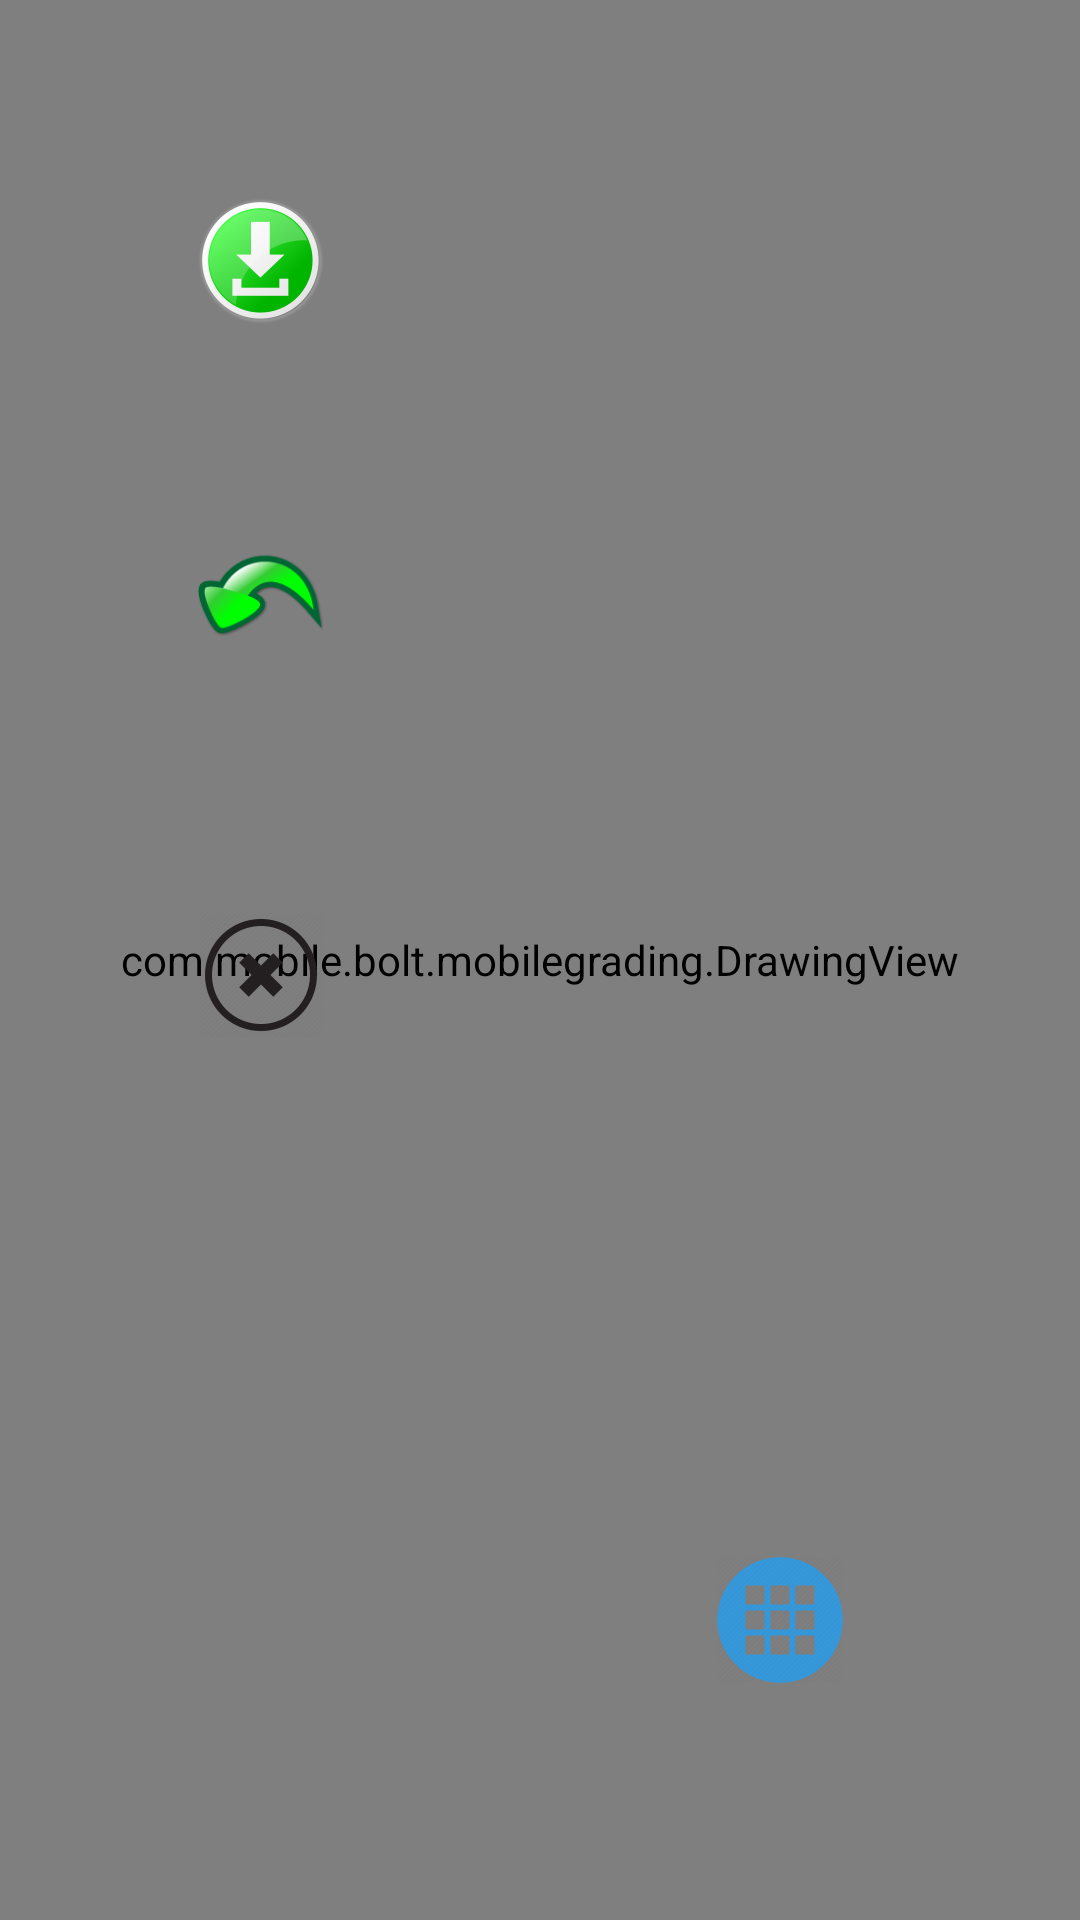

Here is an Android app screen rendered from its layout file. Give the layout XML and the strings, colors and styles it references.
<!-- AndroidManifest.xml: application theme AppTheme -->
<!-- res/layout/activity_grading_screen.xml -->
<?xml version="1.0" encoding="utf-8"?>
<RelativeLayout xmlns:android="http://schemas.android.com/apk/res/android"
    xmlns:app="http://schemas.android.com/apk/res-auto"
    xmlns:tools="http://schemas.android.com/tools"
    android:layout_width="match_parent"
    android:layout_height="match_parent"
    android:fitsSystemWindows="true"
    tools:context="com.mobile.bolt.mobilegrading.GradingScreen">

    <com.mobile.bolt.mobilegrading.DrawingView
        android:id="@+id/drawing"
        android:layout_width="match_parent"
        android:layout_height="match_parent"
        android:layout_alignParentLeft="true"
        android:layout_alignParentStart="true"
        android:layout_alignParentTop="true"
        android:layout_weight="0.88"
        android:background="#FFFFFFFF" />


    <ImageButton
        android:id="@+id/process_show_labels"
        android:layout_width="wrap_content"
        android:layout_height="wrap_content"
        android:layout_alignBottom="@+id/drawing"
        android:layout_alignEnd="@+id/drawing"
        android:layout_alignRight="@+id/drawing"
        android:layout_marginBottom="76dp"
        android:layout_marginEnd="76dp"
        android:layout_marginRight="76dp"
        android:background="@android:color/transparent"
        android:src="@mipmap/grid_icon" />

    <ImageButton
        android:id="@+id/process_erase"
        android:layout_width="wrap_content"
        android:layout_height="wrap_content"
        android:layout_alignLeft="@+id/process_next"
        android:layout_alignStart="@+id/process_next"
        android:layout_below="@+id/process_next"
        android:layout_marginTop="63dp"
        android:background="@android:color/transparent"
        android:src="@mipmap/undo_button_new" />

    <ImageButton
        android:id="@+id/process_done"
        android:layout_width="wrap_content"
        android:layout_height="wrap_content"
        android:layout_alignLeft="@+id/process_erase"
        android:layout_alignStart="@+id/process_erase"
        android:layout_below="@+id/process_erase"
        android:layout_marginTop="79dp"
        android:background="@android:color/transparent"
        android:src="@mipmap/cancel_button" />

    <ImageButton
        android:id="@+id/process_next"
        android:layout_width="wrap_content"
        android:layout_height="wrap_content"
        android:layout_alignLeft="@+id/drawing"
        android:layout_alignStart="@+id/drawing"
        android:layout_alignTop="@+id/drawing"
        android:layout_marginLeft="63dp"
        android:layout_marginStart="63dp"
        android:layout_marginTop="63dp"
        android:background="@android:color/transparent"
        android:src="@mipmap/save_buttons" />

    <ImageButton
        android:id="@+id/process_refresh_labels"
        android:layout_width="wrap_content"
        android:layout_height="wrap_content"
        android:layout_alignTop="@+id/process_show_labels"
        android:layout_toLeftOf="@+id/label_box"
        android:layout_toStartOf="@+id/label_box"
        android:background="@android:color/transparent"
        android:src="@mipmap/refresh_button"
        android:visibility="gone" />

    <LinearLayout
        android:id="@+id/label_box"
        android:layout_width="match_parent"
        android:layout_height="match_parent"
        android:layout_alignBottom="@+id/drawing"
        android:layout_alignParentEnd="true"
        android:layout_alignParentRight="true"
        android:layout_below="@+id/process_next"
        android:layout_toEndOf="@+id/textView5"
        android:layout_toRightOf="@+id/textView5"
        android:orientation="vertical"></LinearLayout>

    <TextView
        android:id="@+id/textView5"
        android:layout_width="wrap_content"
        android:layout_height="wrap_content"
        android:layout_centerHorizontal="true"
        android:layout_centerVertical="true" />

    <LinearLayout
        android:id="@+id/SolutionBox"
        android:layout_width="match_parent"
        android:layout_height="match_parent"
        android:layout_alignTop="@+id/label_box"
        android:layout_toEndOf="@+id/process_done"
        android:layout_toLeftOf="@+id/label_box"
        android:layout_toRightOf="@+id/process_erase"
        android:layout_toStartOf="@+id/label_box"
        android:orientation="vertical"
        android:weightSum="1">

        <EditText
            android:id="@+id/commentText"
            android:layout_width="match_parent"
            android:layout_height="wrap_content"
            android:layout_weight="0.17"
            android:enabled="false"
            android:visibility="gone"
            android:textColor="#f7eb7c"
            android:hint="Comment"
            android:minLines="3"
            android:textSize="25dp" />

        <ScrollView
            android:layout_width="wrap_content"
            android:layout_height="wrap_content">

            <TextView
                android:id="@+id/QuestionSolution"
                android:layout_width="wrap_content"
                android:layout_height="wrap_content"
                android:nestedScrollingEnabled="true"
                android:text=""
                android:enabled="false"
                android:visibility="gone"
                android:textColor="#f7eb7c"
                android:textSize="25dp" />
        </ScrollView>
    </LinearLayout>
</RelativeLayout>
<!-- resources referenced by this layout -->
<resources>
  <!-- mipmap cancel_button: png bitmap (mipmap-hdpi, 2016 bytes) -->
  <!-- mipmap grid_icon: png bitmap (mipmap-hdpi, 1740 bytes) -->
  <!-- mipmap refresh_button: png bitmap (mipmap-hdpi, 7219 bytes) -->
  <!-- mipmap save_buttons: png bitmap (mipmap-hdpi, 5510 bytes) -->
  <!-- mipmap undo_button_new: png bitmap (mipmap-hdpi, 3060 bytes) -->
  <style name="AppTheme" parent="Theme.AppCompat.Light.DarkActionBar">
          
          <item name="colorPrimary">@color/colorPrimary</item>
          <item name="colorPrimaryDark">@color/colorPrimaryDark</item>
          <item name="colorAccent">@color/colorAccent</item>
      </style>
  <color name="colorPrimary">#3F51B5</color>
  <color name="colorPrimaryDark">#303F9F</color>
  <color name="colorAccent">#FF4081</color>
</resources>
